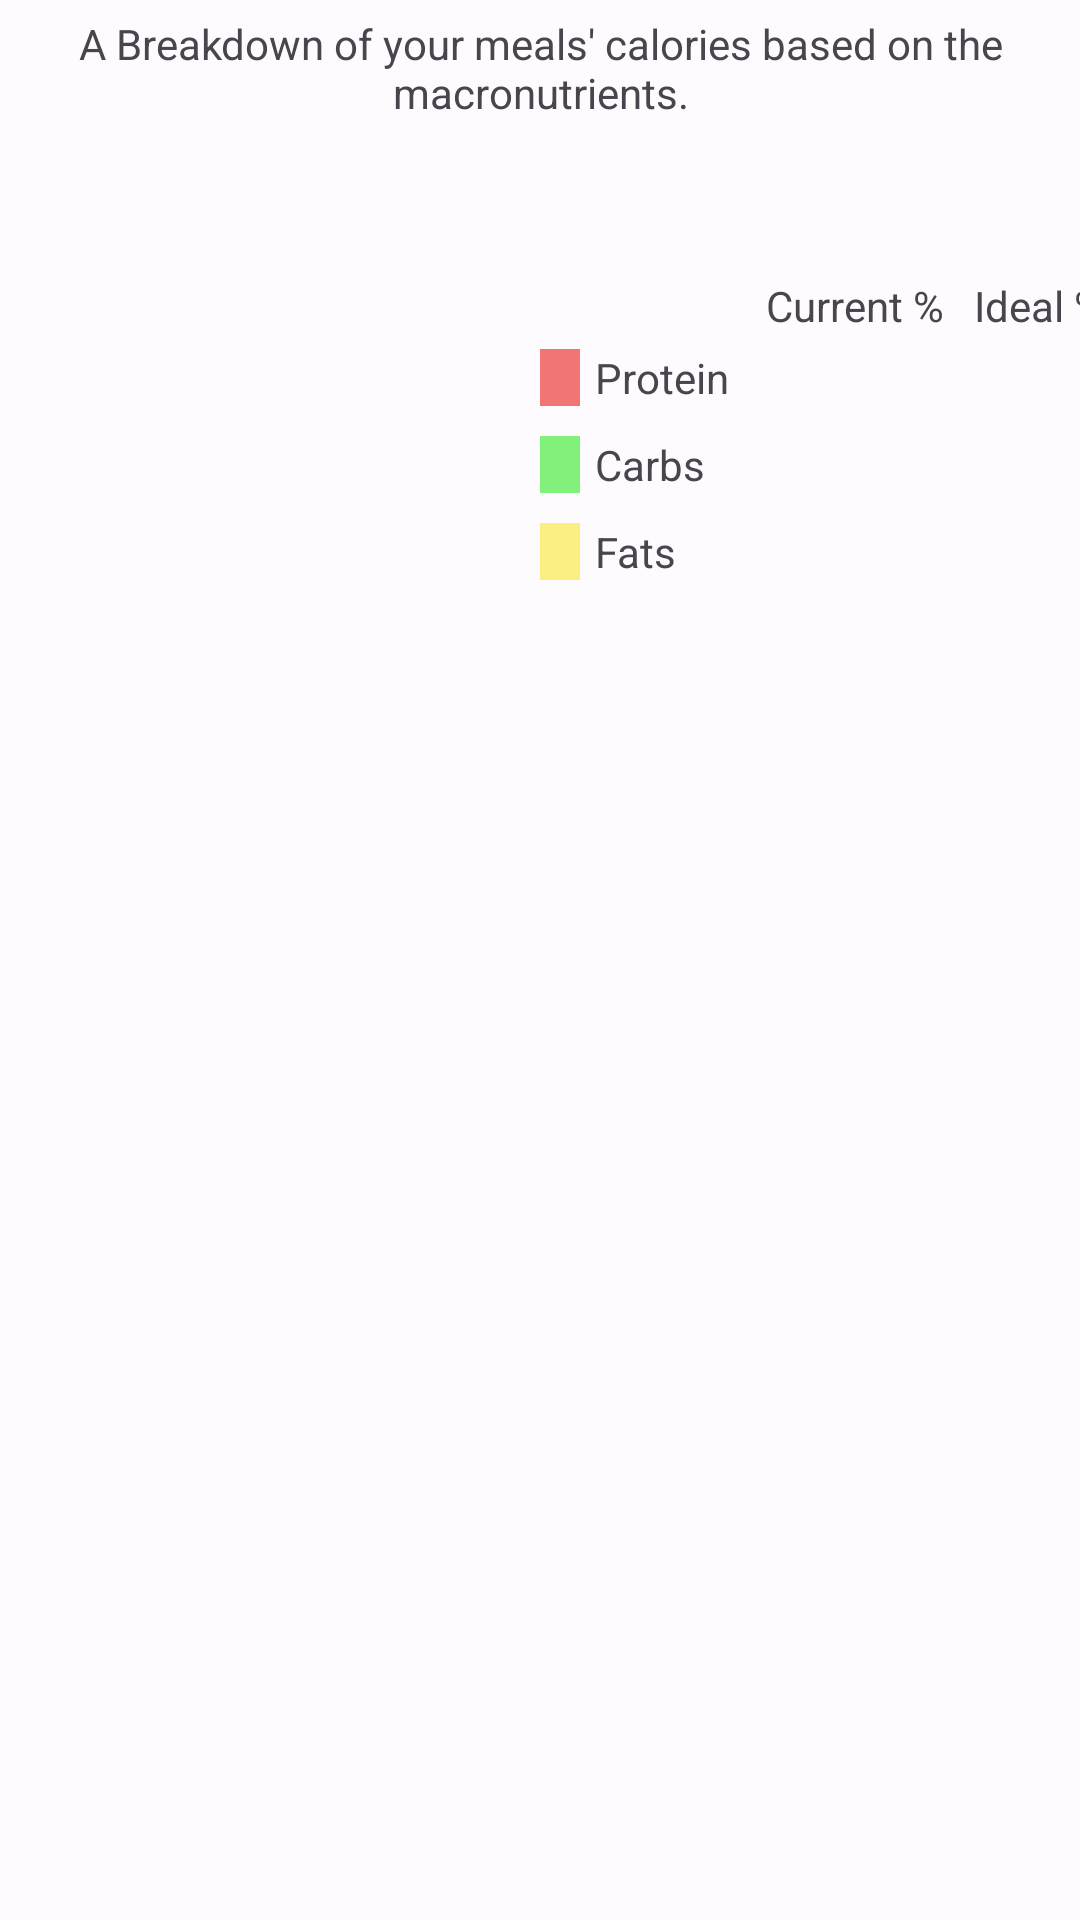

Android layout source for this screen:
<!-- AndroidManifest.xml: application theme Theme.GetFitWithHenry -->
<!-- res/layout/fragment_macros.xml -->
<?xml version="1.0" encoding="utf-8"?>
<LinearLayout
    xmlns:android="http://schemas.android.com/apk/res/android"
    xmlns:app="http://schemas.android.com/apk/res-auto"
    xmlns:tools="http://schemas.android.com/tools"
    android:layout_height="match_parent"
    android:layout_width="match_parent"
    tools:context=".fragments.MacrosFragment"
    android:orientation="vertical">

    <TextView
        android:layout_width="match_parent"
        android:layout_height="wrap_content"
        android:textAlignment="center"
        android:text="A Breakdown of your meals' calories based on the macronutrients."
        android:padding="5dp">

    </TextView>

    <LinearLayout
        android:layout_width="match_parent"
        android:layout_height="wrap_content"
        android:minHeight="200dp"
        android:orientation="horizontal">

        <ImageView
            android:id="@+id/macros_chart"
            android:layout_width="0dp"
            android:layout_height="match_parent"
            android:layout_gravity="center"
            android:layout_weight="1">
        </ImageView>

        <TableLayout
            android:id="@+id/table_layout"
            android:layout_width="0dp"
            android:layout_height="wrap_content"
            android:layout_gravity="center"
            android:layout_weight="1" >

            <TableRow>
                <TextView android:layout_width="match_parent"
                    android:layout_height="wrap_content"/>
                <TextView android:layout_width="match_parent"
                    android:layout_height="wrap_content"/>
                <TextView android:layout_width="match_parent"
                    android:layout_height="wrap_content"
                    android:layout_marginStart="5dp"
                    android:layout_gravity="center"
                    android:text="Current %"/>
                <TextView android:layout_width="match_parent"
                    android:layout_height="wrap_content"
                    android:layout_marginStart="5dp"
                    android:layout_gravity="center"
                    android:text="Ideal %"/>
            </TableRow>

            <TableRow>
                <TextView android:layout_width="match_parent"
                    android:layout_height="wrap_content"
                    android:text="    "
                    android:layout_marginTop="5dp"
                    android:background="@color/proteinRed"/>
                <TextView
                    android:layout_width="match_parent"
                    android:layout_height="wrap_content"
                    android:text="Protein"
                    android:padding="5dp"
                    android:layout_gravity="center"
                    />
                <TextView
                    android:id="@+id/row1_2"
                    android:layout_width="match_parent"
                    android:layout_height="wrap_content"
                    android:padding="5dp"
                    android:layout_gravity="center"
                    />
                <TextView
                    android:id="@+id/row1_3"
                    android:layout_width="match_parent"
                    android:layout_height="wrap_content"
                    android:padding="5dp"
                    android:layout_gravity="center"
                    />
            </TableRow>

            <TableRow>
                <TextView android:layout_width="match_parent"
                    android:layout_height="wrap_content"
                    android:text="    "
                    android:background="@color/carbGreen"/>
                <TextView
                    android:layout_width="match_parent"
                    android:layout_height="wrap_content"
                    android:text="Carbs"
                    android:padding="5dp" />
                <TextView
                    android:id="@+id/row2_2"
                    android:layout_width="match_parent"
                    android:layout_height="wrap_content"
                    android:padding="5dp"
                    android:layout_gravity="center"
                    />
                <TextView
                    android:id="@+id/row2_3"
                    android:layout_width="match_parent"
                    android:layout_height="wrap_content"
                    android:padding="5dp"
                    android:layout_gravity="center"
                    />
            </TableRow>

            <TableRow>
                <TextView android:layout_width="match_parent"
                    android:layout_height="wrap_content"
                    android:text="    "
                    android:background="@color/fatYellow"/>
                <TextView
                    android:layout_width="match_parent"
                    android:layout_height="wrap_content"
                    android:text="Fats"
                    android:padding="5dp"
                    />
                <TextView
                    android:id="@+id/row3_2"
                    android:layout_width="match_parent"
                    android:layout_height="wrap_content"
                    android:padding="5dp"
                    android:layout_gravity="center"
                    />
                <TextView
                    android:id="@+id/row3_3"
                    android:layout_width="match_parent"
                    android:layout_height="wrap_content"
                    android:padding="5dp"
                    android:layout_gravity="center"
                    />
            </TableRow>
        </TableLayout>

    </LinearLayout>




</LinearLayout>
<!-- resources referenced by this layout -->
<resources>
  <color name="carbGreen">#81f17b</color>
  <color name="fatYellow">#fbee82</color>
  <color name="proteinRed">#f17575</color>
  <color name="md_theme_light_primary">#465D90</color>
  <color name="md_theme_light_onPrimary">#FFFFFF</color>
  <color name="md_theme_light_primaryContainer">#D9E2FF</color>
  <color name="md_theme_light_onPrimaryContainer">#001944</color>
  <color name="md_theme_light_secondary">#5A5E6C</color>
  <color name="md_theme_light_onSecondary">#FFFFFF</color>
  <color name="md_theme_light_secondaryContainer">#DEE2F2</color>
  <color name="md_theme_light_onSecondaryContainer">#171B27</color>
  <color name="md_theme_light_tertiary">#6D586C</color>
  <color name="md_theme_light_onTertiary">#FFFFFF</color>
  <color name="md_theme_light_tertiaryContainer">#F6DAF3</color>
  <color name="md_theme_light_onTertiaryContainer">#261627</color>
  <color name="md_theme_light_error">#BA1A1A</color>
  <color name="md_theme_light_onError">#FFFFFF</color>
  <color name="md_theme_light_errorContainer">#FFDAD6</color>
  <color name="md_theme_light_onErrorContainer">#410002</color>
  <color name="md_theme_light_background">#FEFBFE</color>
  <color name="md_theme_light_onBackground">#1B1B1E</color>
  <color name="md_theme_light_surface">#FEFBFE</color>
  <color name="md_theme_light_onSurface">#1B1B1E</color>
  <color name="md_theme_light_surfaceVariant">#E2E2E9</color>
  <color name="md_theme_light_onSurfaceVariant">#45464C</color>
  <color name="md_theme_light_outline">#76777D</color>
  <color name="md_theme_light_inverseSurface">#303032</color>
  <color name="md_theme_light_inverseOnSurface">#F2F0F3</color>
  <color name="md_theme_light_inversePrimary">#AFC6FF</color>
  <style name="screenTransitionAnimation" parent="@android:style/Animation.Activity">
          <item name="android:activityOpenEnterAnimation">@animator/slide_in_right</item>
          <item name="android:activityOpenExitAnimation">@animator/slide_out_left</item>
          <item name="android:activityCloseEnterAnimation">@animator/slide_in_left</item>
          <item name="android:activityCloseExitAnimation">@animator/slide_out_right</item>
      </style>
</resources>
